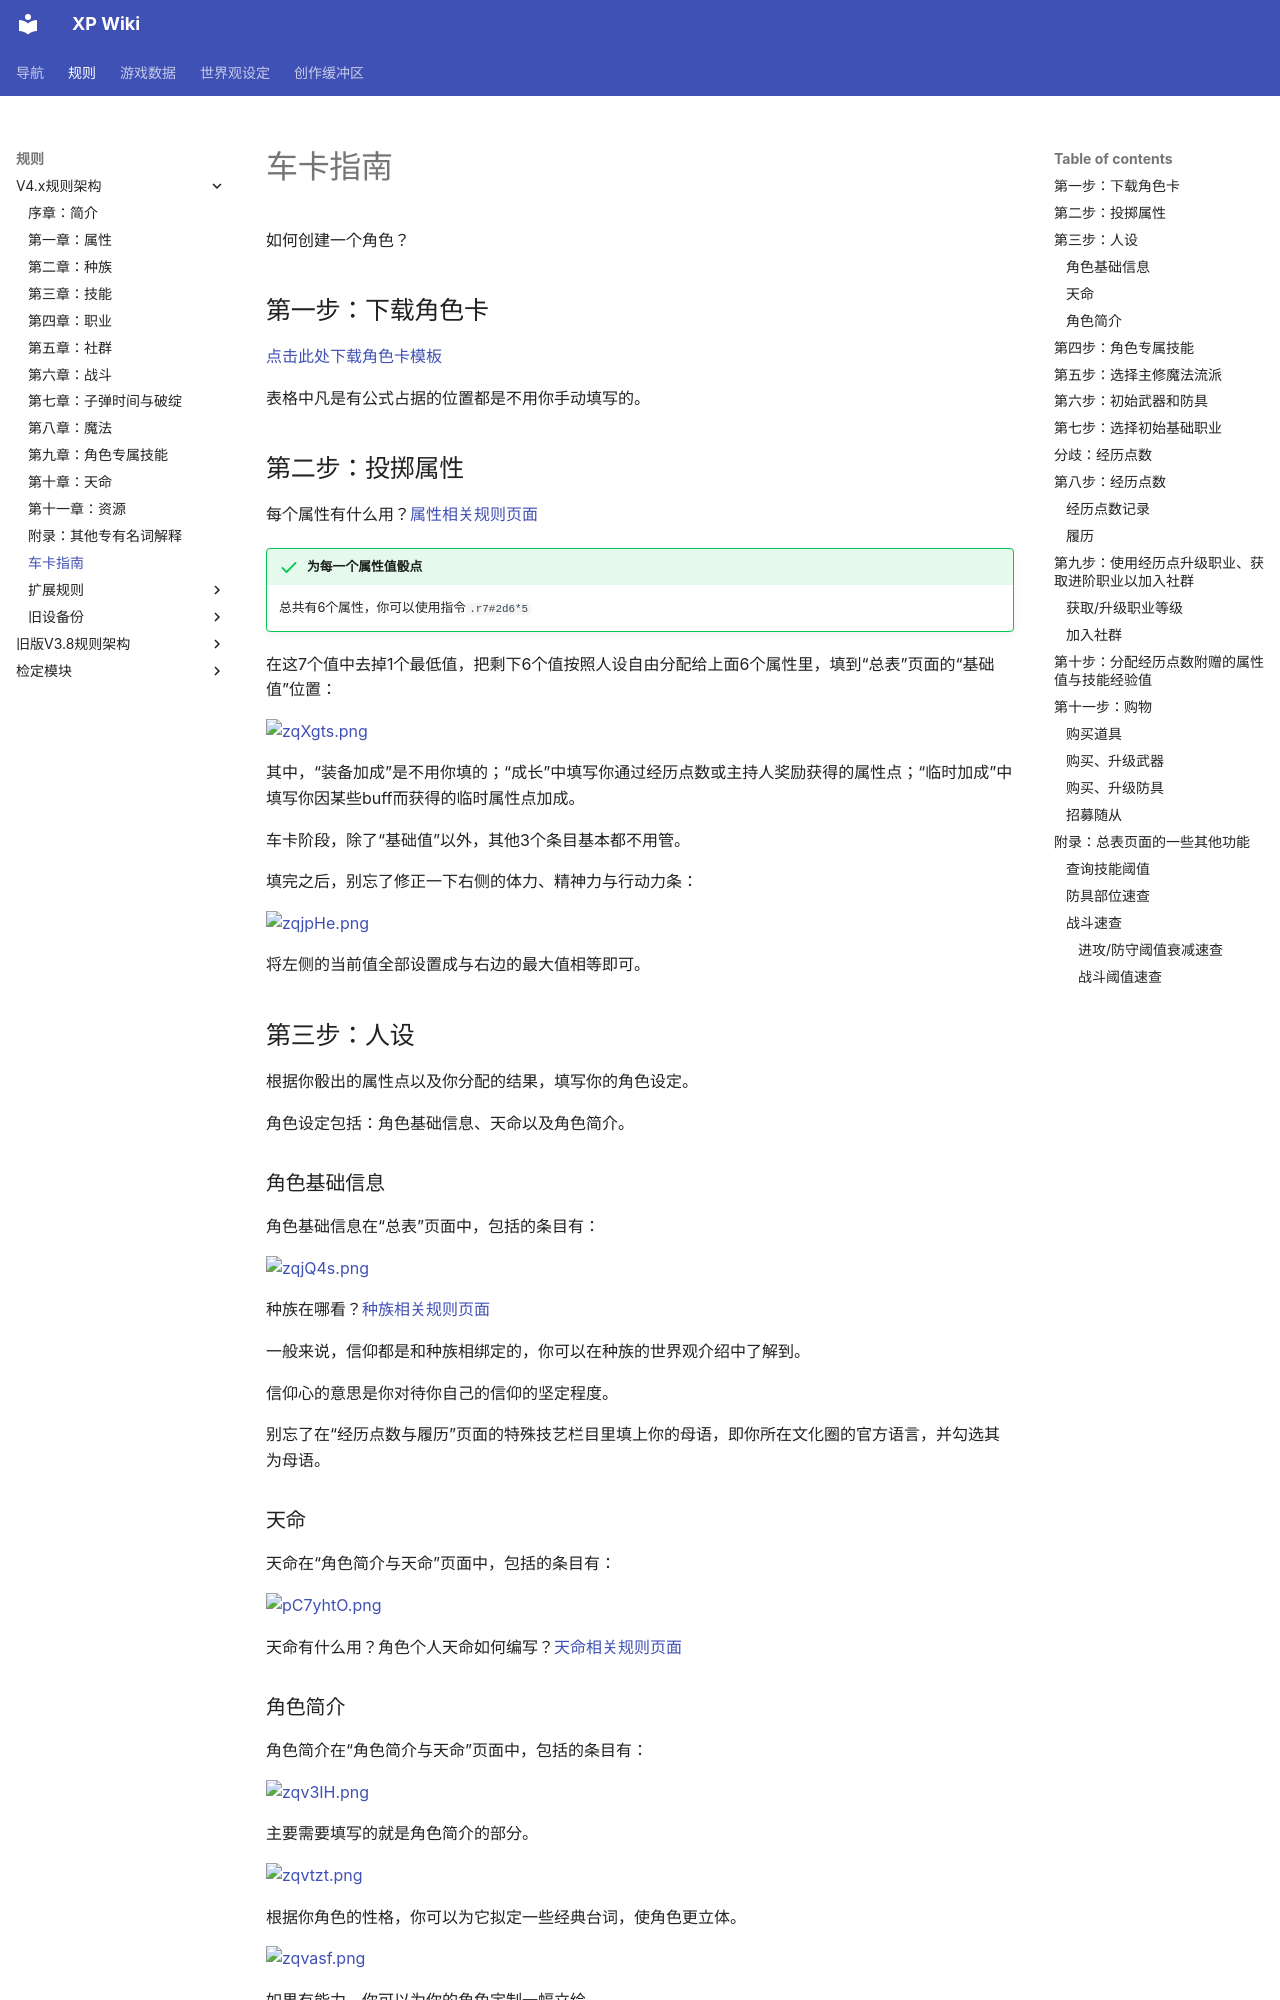

repository: amiduMotokyo/xp-wiki · page: rules/V4.x rules/tutorial/index.html · generator: mkdocs

# 车卡指南

如何创建一个角色？

## 第一步：下载角色卡

<a href="../../../XP团角色卡模板.xlsx" target="_blank">点击此处下载角色卡模板</a>

表格中凡是有公式占据的位置都是不用你手动填写的。

## 第二步：投掷属性

每个属性有什么用？<a href="../1·attribute" target="_blank">属性相关规则页面</a>

!!! success "为每一个属性值骰点"
    总共有6个属性，你可以使用指令`.r7#2d6*5`

在这7个值中去掉1个最低值，把剩下6个值按照人设自由分配给上面6个属性里，填到“总表”页面的“基础值”位置：

[![zqXgts.png](https://s1.ax1x.com/2022/12/19/zqXgts.png)](https://imgse.com/i/zqXgts)

其中，“装备加成”是不用你填的；“成长”中填写你通过经历点数或主持人奖励获得的属性点；“临时加成”中填写你因某些buff而获得的临时属性点加成。

车卡阶段，除了“基础值”以外，其他3个条目基本都不用管。

填完之后，别忘了修正一下右侧的体力、精神力与行动力条：

[![zqjpHe.png](https://s1.ax1x.com/2022/12/19/zqjpHe.png)](https://imgse.com/i/zqjpHe)

将左侧的当前值全部设置成与右边的最大值相等即可。

## 第三步：人设

根据你骰出的属性点以及你分配的结果，填写你的角色设定。

角色设定包括：角色基础信息、天命以及角色简介。

### 角色基础信息

角色基础信息在“总表”页面中，包括的条目有：

[![zqjQ4s.png](https://s1.ax1x.com/2022/12/19/zqjQ4s.png)](https://imgse.com/i/zqjQ4s)

种族在哪看？<a href="../2·race" target="_blank">种族相关规则页面</a>

一般来说，信仰都是和种族相绑定的，你可以在种族的世界观介绍中了解到。

信仰心的意思是你对待你自己的信仰的坚定程度。

别忘了在“经历点数与履历”页面的特殊技艺栏目里填上你的母语，即你所在文化圈的官方语言，并勾选其为母语。

### 天命

天命在“角色简介与天命”页面中，包括的条目有：

[![pC7yhtO.png](https://s1.ax1x.com/2023/07/20/pC7yhtO.png)](https://imgse.com/i/pC7yhtO)

天命有什么用？角色个人天命如何编写？<a href="../10·fate" target="_blank">天命相关规则页面</a>
